Dataset: Train (GitHub, AmbiTyga/Bio-VI-BERT). Classes: Ascaris lumbricoides, Cryptosporidium sp, Cyclospora cayetanensis, Dibothriocephalus latus, Echinococcus granulosus, Entamoeba histolytica, Enterobius vermicularis, Giardia duodenalis, Hymenolepis spp, Plasmodium falciparum, Plasmodium knowlesi, Plasmodium malariae, Plasmodium ovale, Plasmodium vivax, Sarcocystis sp, Trichuris trichuria.

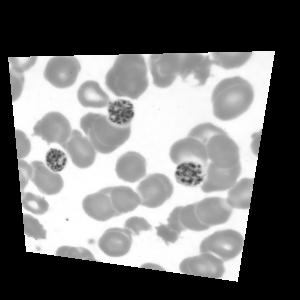
Label: Plasmodium malariae

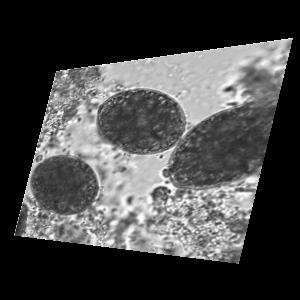
Label: Dibothriocephalus latus

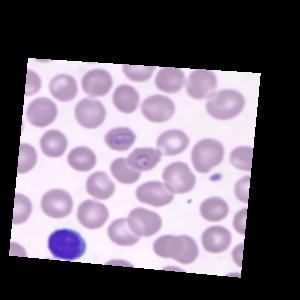
Label: Plasmodium knowlesi

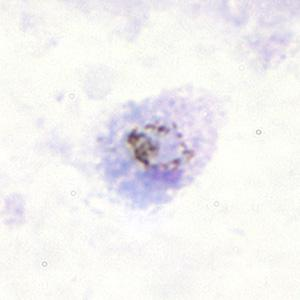
Label: Plasmodium ovale

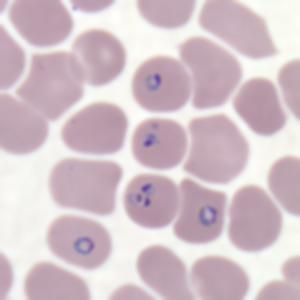
Label: Plasmodium falciparum

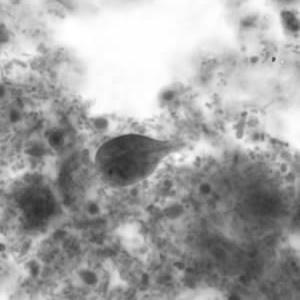
Label: Giardia duodenalis
